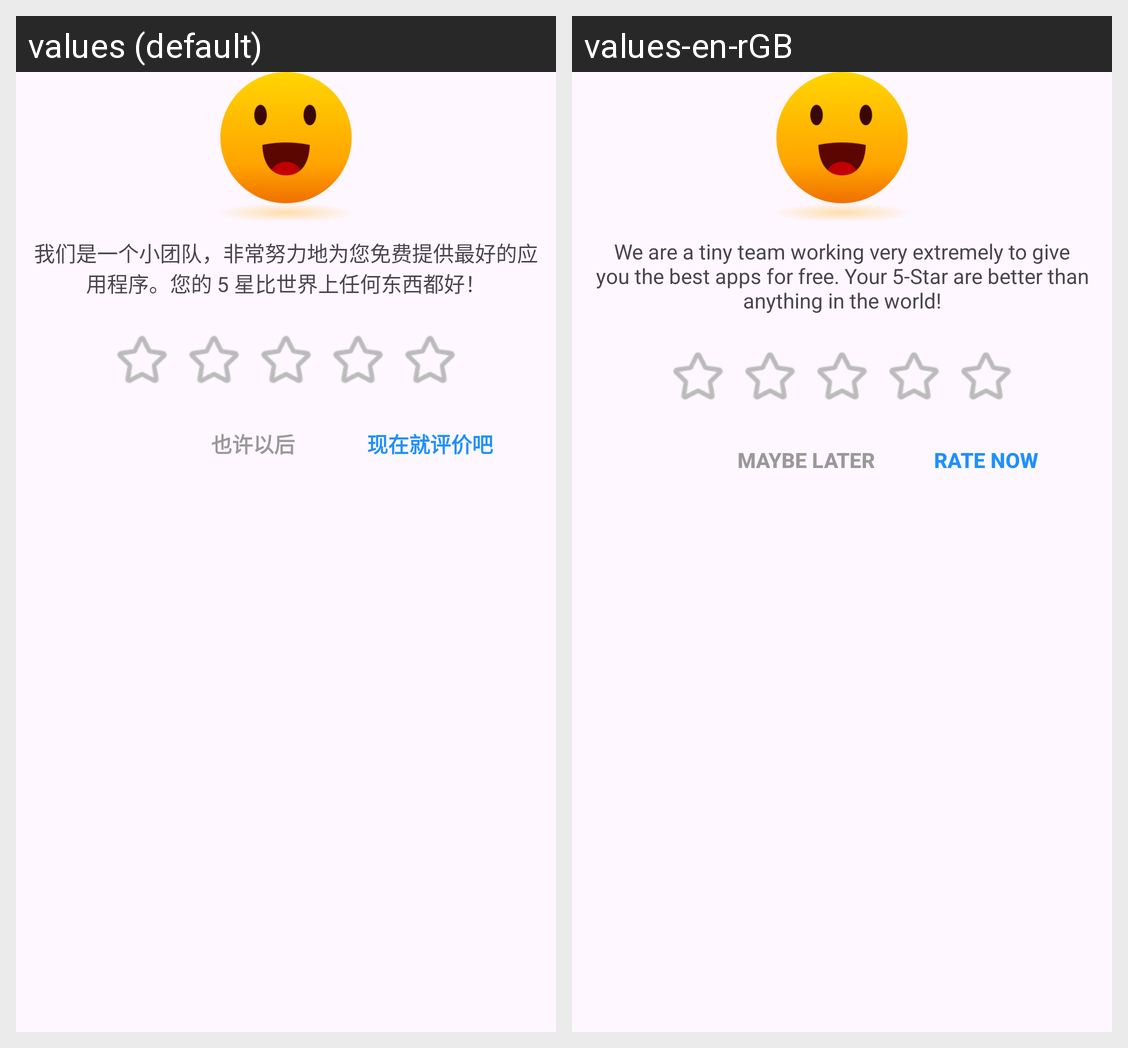

Here is an Android app screen in its default locale and in the app's own translations. Write out the translated-string differences for the strings that appear on this screen.
Android screen res/layout/dialog_rate_us.xml rendered under 2 locales, left to right: values (default), values-en-rGB. Device: Nexus 5 (rendered at 1080×1920; each locale shown at half size, 540×960, under a caption strip naming it); theme Theme.AllReader.
Strings drawn on this screen, with the default value and each locale's value (text and hints the layout hard-codes, and strings that could not be matched under every locale, appear in the picture but are not listed):

rate_text
  values: 我们是一个小团队，非常努力地为您免费提供最好的应用程序。您的 5 星比世界上任何东西都好！
  values-en-rGB: We are a tiny team working very extremely to give you the best apps for free. Your 5-Star are better than anything in the world!

maybe_later
  values: 也许以后
  values-en-rGB: MAYBE LATER

rate_now
  values: 现在就评价吧
  values-en-rGB: RATE NOW
